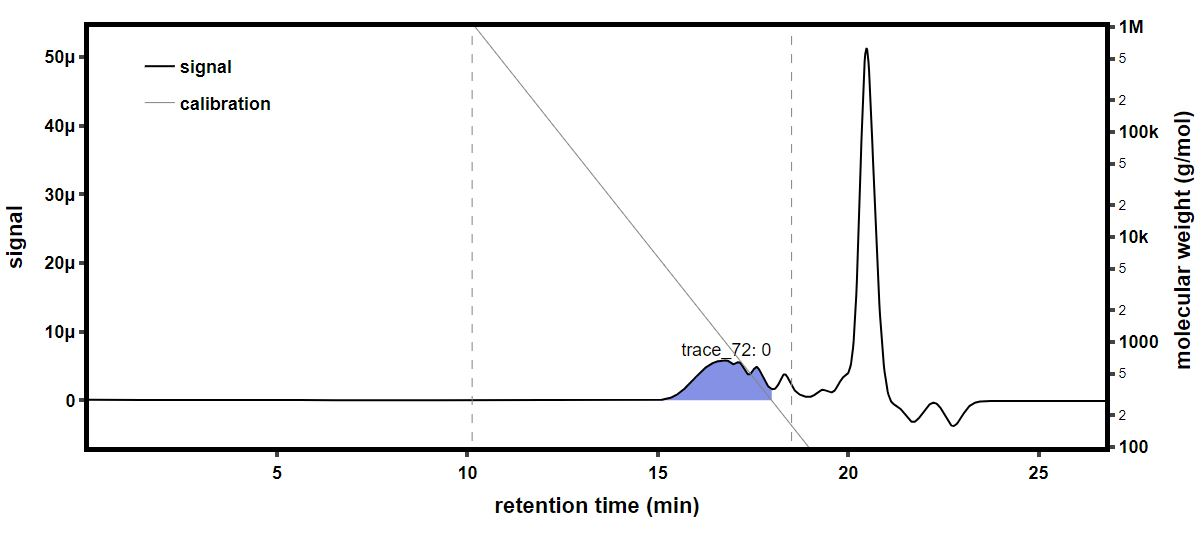

Data behind this chart, as committed beside it:
time (min), raw light scattering data: detector volt…, raw light scattering data: detector volt…, raw light scattering data: detector volt…, raw light scattering data: detector volt…, raw light scattering data: detector volt…, raw light scattering data: detector volt…, raw light scattering data: detector volt…, raw light scattering data: detector volt…, raw UV absorbance data: detector voltage…, differential refractive index data: diff…, Forward Laser Monitor: Forward Laser Mon…, Auto-inject Signal: Auto-inject Signal, Auto-inject Signal: Auto-inject Signal, absolute refractive index data: absolute…
-0.1738, 0.0257, 0.01493, 0.03981, 0.02846, 0.03302, 0.02711, 0.04137, 0.01614, , 0.0005188, 1.006, , 1.335
-0.157, 0.0257, 0.01493, 0.03981, 0.02847, 0.03303, 0.02711, 0.04137, 0.01614, , 0.0005188, 1.006, , 1.335
-0.1402, 0.0257, 0.01493, 0.03981, 0.02847, 0.03302, 0.02711, 0.04136, 0.01614, , 0.0005188, 1.006, , 1.335
-0.1233, 0.0257, 0.01493, 0.03982, 0.02846, 0.03303, 0.02711, 0.04136, 0.01614, , 0.0005188, 1.006, , 1.335
-0.1065, 0.0257, 0.01493, 0.03981, 0.02846, 0.03303, 0.02711, 0.04136, 0.01614, , 0.0005188, 1.006, , 1.335
-0.08966, 0.0257, 0.01493, 0.03981, 0.02846, 0.03302, 0.02711, 0.04136, 0.01614, , 0.0005188, 1.006, , 1.335
-0.07282, 0.0257, 0.01493, 0.03981, 0.02846, 0.03302, 0.02711, 0.04136, 0.01614, , 0.0005188, 1.006, , 1.335
-0.05599, 0.02571, 0.01493, 0.03981, 0.02846, 0.03303, 0.02711, 0.04137, 0.01614, , 0.0005188, 1.006, , 1.335
-0.03915, 0.02571, 0.01494, 0.03982, 0.02846, 0.03303, 0.02711, 0.04137, 0.01614, , 0.0005188, 1.006, , 1.335
-0.02232, 0.02571, 0.01494, 0.03981, 0.02846, 0.03303, 0.02711, 0.04137, 0.01614, , 0.0005188, 1.006, , 1.335
-0.005483, 0.02571, 0.01493, 0.03981, 0.02847, 0.03303, 0.0271, 0.04136, 0.01614, , 0.0005188, 1.006, , 1.335
0.01135, 0.02571, 0.01493, 0.03981, 0.02846, 0.03303, 0.02711, 0.04136, 0.01614, , 0.0005188, 1.006, , 1.335
0.02819, 0.02571, 0.01493, 0.03981, 0.02846, 0.03303, 0.02711, 0.04136, 0.01614, , 0.0005188, 1.006, , 1.335
0.04502, 0.02571, 0.01493, 0.03981, 0.02846, 0.03303, 0.02711, 0.04137, 0.01614, , 0.0005188, 1.006, , 1.335
0.06186, 0.0257, 0.01493, 0.03981, 0.02846, 0.03303, 0.02711, 0.04137, 0.01614, , 0.0005188, 1.006, , 1.335
0.07869, 0.02571, 0.01494, 0.03982, 0.02847, 0.03303, 0.02712, 0.04137, 0.01614, 0.05317, 0.0005188, 1.006, , 1.335
0.09552, 0.02571, 0.01494, 0.03982, 0.02847, 0.03303, 0.02711, 0.04137, 0.01614, 0.05317, 0.0005188, 1.006, , 1.335
0.1124, 0.0257, 0.01494, 0.03981, 0.02847, 0.03303, 0.02711, 0.04136, 0.01613, 0.05325, 0.0005188, 1.006, , 1.335
0.1292, 0.02571, 0.01494, 0.03982, 0.02847, 0.03303, 0.02711, 0.04137, 0.01614, 0.0533, 0.0005188, 1.006, , 1.335
0.146, 0.02571, 0.01494, 0.03982, 0.02846, 0.03302, 0.02711, 0.04136, 0.01614, 0.05325, 0.0005188, 1.006, , 1.335
0.1629, 0.0257, 0.01493, 0.03981, 0.02847, 0.03303, 0.02711, 0.04136, 0.01614, 0.05319, 0.0005188, 1.006, , 1.335
0.1797, 0.0257, 0.01493, 0.03981, 0.02847, 0.03303, 0.02711, 0.04136, 0.01614, 0.05322, 0.0005188, 1.006, , 1.335
0.1965, 0.0257, 0.01494, 0.03981, 0.02847, 0.03303, 0.02711, 0.04137, 0.01614, 0.0533, 0.0005188, 1.006, , 1.335
0.2134, 0.0257, 0.01494, 0.03981, 0.02846, 0.03302, 0.02711, 0.04137, 0.01614, 0.05331, 0.0005188, 1.006, , 1.335
0.2302, 0.02571, 0.01494, 0.03982, 0.02847, 0.03303, 0.02711, 0.04137, 0.01614, 0.0533, 0.0005188, 1.006, , 1.335
0.247, 0.02571, 0.01494, 0.03982, 0.02847, 0.03303, 0.02711, 0.04137, 0.01614, 0.0533, 0.0005188, 1.006, , 1.335
0.2639, 0.02571, 0.01494, 0.03982, 0.02847, 0.03303, 0.02711, 0.04137, 0.01614, 0.05335, 0.0005188, 1.006, , 1.335
0.2807, 0.0257, 0.01493, 0.03981, 0.02847, 0.03303, 0.02711, 0.04136, 0.01614, 0.05353, 0.0005188, 1.006, , 1.335
0.2975, 0.0257, 0.01493, 0.03982, 0.02847, 0.03303, 0.02711, 0.04136, 0.01613, 0.05367, 0.0005188, 1.006, , 1.335
0.3144, 0.0257, 0.01493, 0.03981, 0.02847, 0.03303, 0.02711, 0.04136, 0.01613, 0.05352, 0.0005188, 1.006, , 1.335
0.3312, 0.0257, 0.01493, 0.03982, 0.02847, 0.03303, 0.02711, 0.04136, 0.01614, 0.05324, 0.0005188, 1.006, , 1.335
0.348, 0.0257, 0.01493, 0.03982, 0.02847, 0.03303, 0.02711, 0.04136, 0.01614, 0.05313, 0.0005188, 1.006, , 1.335
0.3649, 0.02571, 0.01493, 0.03982, 0.02847, 0.03303, 0.02711, 0.04137, 0.01614, 0.05319, 0.0005188, 1.006, , 1.335
0.3817, 0.02571, 0.01493, 0.03982, 0.02847, 0.03303, 0.02711, 0.04138, 0.01614, 0.0533, 0.0005188, 1.006, , 1.335
0.3985, 0.0257, 0.01493, 0.03982, 0.02847, 0.03303, 0.02711, 0.04137, 0.01614, 0.05338, 0.0005188, 1.006, , 1.335
0.4154, 0.0257, 0.01493, 0.03981, 0.02847, 0.03302, 0.02711, 0.04137, 0.01614, 0.05342, 0.0005188, 1.006, , 1.335
0.4322, 0.0257, 0.01493, 0.03981, 0.02847, 0.03302, 0.02711, 0.04137, 0.01614, 0.05339, 0.0005188, 1.006, , 1.335
0.4491, 0.0257, 0.01493, 0.03981, 0.02846, 0.03302, 0.02711, 0.04136, 0.01614, 0.05332, 0.0005188, 1.006, , 1.335
0.4659, 0.0257, 0.01493, 0.03981, 0.02847, 0.03302, 0.02711, 0.04136, 0.01614, 0.05327, 0.0005188, 1.006, , 1.335
0.4827, 0.0257, 0.01493, 0.03981, 0.02846, 0.03303, 0.02711, 0.04137, 0.01614, 0.05326, 0.0005188, 1.006, , 1.335
0.4996, 0.0257, 0.01493, 0.03981, 0.02846, 0.03302, 0.02711, 0.04136, 0.01614, 0.05332, 0.0005188, 1.006, , 1.335
0.5164, 0.02571, 0.01494, 0.03981, 0.02846, 0.03302, 0.02711, 0.04136, 0.01614, 0.05337, 0.0005188, 1.006, , 1.335
0.5332, 0.0257, 0.01493, 0.03981, 0.02846, 0.03302, 0.02711, 0.04137, 0.01614, 0.05339, 0.0005188, 1.006, , 1.335
0.5501, 0.0257, 0.01493, 0.03981, 0.02846, 0.03302, 0.02711, 0.04137, 0.01614, 0.0534, 0.0005188, 1.006, , 1.335
0.5669, 0.0257, 0.01493, 0.03981, 0.02846, 0.03302, 0.02711, 0.04137, 0.01614, 0.05338, 0.0005188, 1.006, , 1.335
0.5837, 0.02571, 0.01493, 0.03982, 0.02847, 0.03303, 0.02711, 0.04136, 0.01614, 0.05331, 0.0005188, 1.006, , 1.335
0.6006, 0.02571, 0.01493, 0.03982, 0.02846, 0.03303, 0.02711, 0.04136, 0.01614, 0.05328, 0.0005188, 1.006, , 1.335
0.6174, 0.0257, 0.01494, 0.03981, 0.02846, 0.03302, 0.02712, 0.04137, 0.01614, 0.05327, 0.0005188, 1.006, , 1.335
0.6342, 0.0257, 0.01493, 0.03982, 0.02846, 0.03302, 0.02711, 0.04137, 0.01614, 0.05328, 0.0005188, 1.006, , 1.335
0.6511, 0.0257, 0.01493, 0.03982, 0.02846, 0.03303, 0.02711, 0.04137, 0.01614, 0.05337, 0.0005188, 1.006, , 1.335
0.6679, 0.0257, 0.01493, 0.03982, 0.02846, 0.03303, 0.02711, 0.04137, 0.01614, 0.05347, 0.0005188, 1.006, , 1.335
0.6847, 0.02571, 0.01494, 0.03982, 0.02846, 0.03303, 0.02711, 0.04137, 0.01614, 0.05344, 0.0005188, 1.006, , 1.335
0.7016, 0.02571, 0.01494, 0.03982, 0.02847, 0.03303, 0.02711, 0.04137, 0.01614, 0.05335, 0.0005188, 1.006, , 1.335
0.7184, 0.02571, 0.01493, 0.03982, 0.02847, 0.03303, 0.02711, 0.04137, 0.01614, 0.05331, 0.0005188, 1.006, , 1.335
0.7352, 0.0257, 0.01493, 0.03981, 0.02846, 0.03303, 0.02711, 0.04137, 0.01614, 0.05337, 0.0005188, 1.006, , 1.335
0.7521, 0.0257, 0.01493, 0.03981, 0.02846, 0.03303, 0.02711, 0.04137, 0.01614, 0.05349, 0.0005188, 1.006, , 1.335
0.7689, 0.0257, 0.01493, 0.03982, 0.02847, 0.03303, 0.02711, 0.04137, 0.01614, 0.05353, 0.0005188, 1.006, , 1.335
0.7857, 0.0257, 0.01493, 0.03981, 0.02846, 0.03302, 0.02711, 0.04137, 0.01614, 0.05344, 0.0005188, 1.006, , 1.335
0.8026, 0.0257, 0.01493, 0.03981, 0.02847, 0.03303, 0.02711, 0.04137, 0.01614, 0.0534, 0.0005188, 1.006, , 1.335
0.8194, 0.0257, 0.01493, 0.03982, 0.02847, 0.03303, 0.02711, 0.04137, 0.01614, 0.05348, 0.0005188, 1.006, , 1.335
... 1,603 more rows
